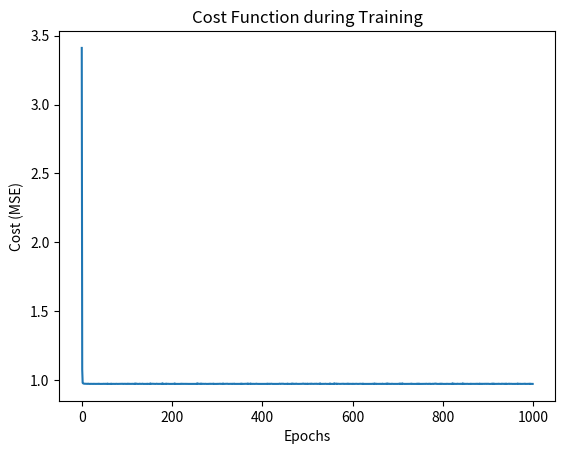
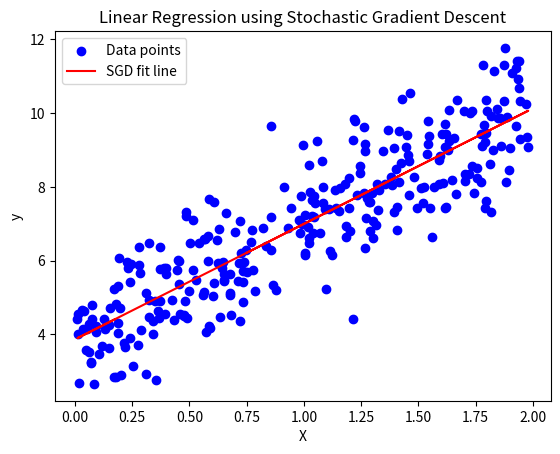

The script that saved these images, in order:
import numpy as np
import matplotlib.pyplot as plt



def sgd(X, y, learning_rate=0.1, epochs=1000, batch_size=1):
    m = len(X)  
    theta = np.random.randn(2, 1) 
    
    # Add a bias term to X (X_0 = 1)
    X_bias = np.c_[np.ones((m, 1)), X]

    cost_history = []  

    for epoch in range(epochs):
        # Shuffle the data at the beginning of each epoch
        indices = np.random.permutation(m)
        X_shuffled = X_bias[indices]
        y_shuffled = y[indices]

        for i in range(0, m, batch_size):
            # Select a mini-batch or a single sample
            X_batch = X_shuffled[i:i+batch_size]
            y_batch = y_shuffled[i:i+batch_size]

            # Compute the gradient
            gradients = 2 / batch_size * X_batch.T.dot(X_batch.dot(theta) - y_batch)

            # Update the parameters (theta)
            theta -= learning_rate * gradients

        # Calculate and record the cost (Mean Squared Error)
        predictions = X_bias.dot(theta)
        cost = np.mean((predictions - y) ** 2)
        cost_history.append(cost)

        # Print progress every 100 epochs
        if epoch % 100 == 0:
            print(f"Epoch {epoch}, Cost: {cost}")


    return theta, cost_history


# Generate synthetic data
np.random.seed(42)
X = 2 * np.random.rand(300, 1)  
y = 4 + 3 * X + np.random.randn(300, 1)
theta_final, cost_history = sgd(X, y, learning_rate=0.1, epochs=1000, batch_size=100)


# Plot the cost history
plt.plot(cost_history)
plt.xlabel('Epochs')
plt.ylabel('Cost (MSE)')
plt.title('Cost Function during Training')
plt.show()

# Plot the data and the regression line
plt.scatter(X, y, color='blue', label='Data points')
plt.plot(X, np.c_[np.ones((X.shape[0], 1)), X].dot(theta_final), color='red', label='SGD fit line')
plt.xlabel('X')
plt.ylabel('y')
plt.title('Linear Regression using Stochastic Gradient Descent')
plt.legend()
plt.show()
